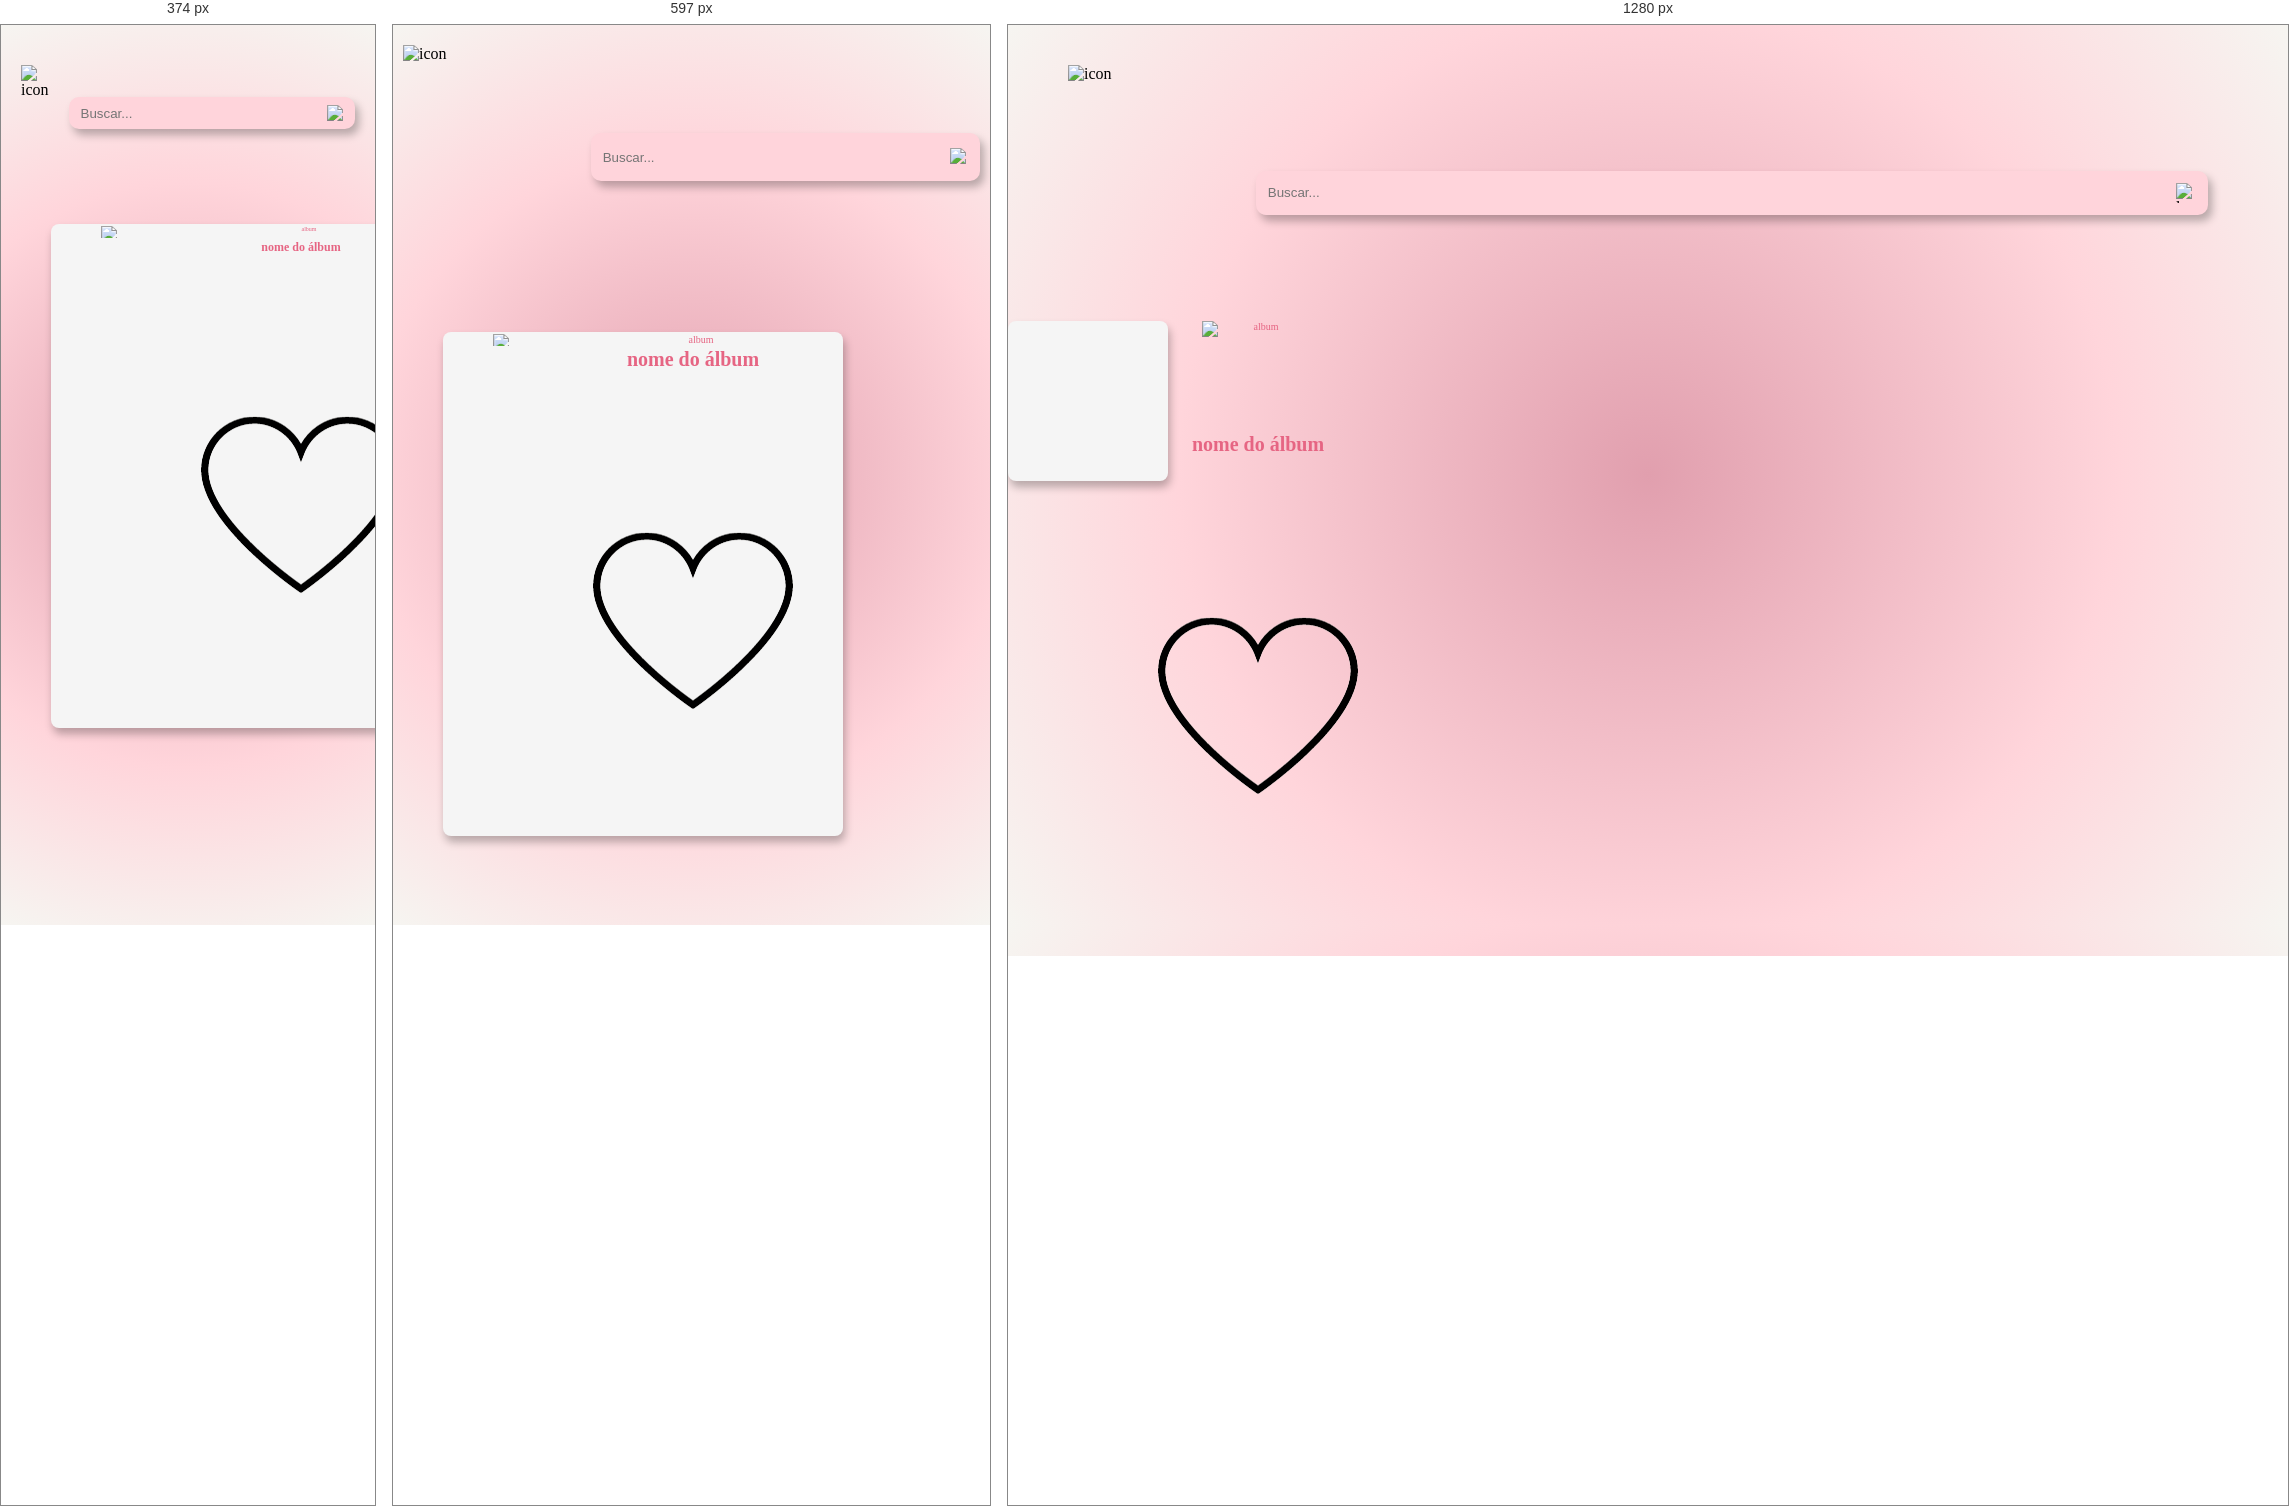
Rendered at 374 px, 597 px and 1280 px, left to right.

<!-- file: index.html -->
<!DOCTYPE html>
<html lang="pt-br">
<head>
    <meta charset="UTF-8">
    <meta name="viewport" content="width=device-width, initial-scale=1.0">
    <link rel="stylesheet" href="style.css">
    <script src="app.js" defer></script>
    <link rel="icon" href="./img/icon.png">
    <title>Bastazini Music2</title>
</head>
<body>
    <header>
        <div class="menu">
            <img class="icon" src="./img/icon.png" alt="icon">
            <div class="barraPesquisa">
                <input type="text" id="pesquisa" placeholder="Buscar...">
                <img src="./img/lupa.png" alt="lupa">
            </div>
        </div> 
    </header>
    <div class="card-container">
        <div class="card" id="card1">
            <img src="./img/albumText.png" alt="album">
            <h1>nome do álbum</h1>
            <img src="./img/like.png" alt="like" id="like">
        </div>
    </div>
</body>
</html>

/* @media block from style.css */
@media (max-width: 820px){

img[alt~="icon"]{
    height: 14rem;
    width: 14rem;
}
    
.menu{
    display: flex;
    align-items: center;
    padding-top: 20px;
    padding-left: 10px;
    padding-right: 10px;
    gap: 20px;
    }

.barraPesquisa img{
    width: 18px;
    height: 18px;
}

.barraPesquisa{
    height: 3rem;
    width: 32rem;
    border-radius: 10px;
    display: flex;
    align-items: center;
    justify-content: space-between;
    background-color: rgb(255, 212, 219);
    box-shadow: 4px 6px 8px #0004;
}

.card-container{
    display: grid;
    grid-template-columns: 1fr 1fr 1fr 1fr;
    justify-content: space-between;
    height: 70vh;
    width: 100%;
    place-items: center;
}

.card{
    width: 80%;
    height: 80%;
    padding-bottom: 10px; 
    font-size: 10px;
    background-color: whitesmoke;
    color: #e66583;
    border-radius: 8px;
    box-shadow: 2px 6px 8px #0004;
    display: grid;
}

img[alt~="album"]{
    height: 80%;
    width: 80%;
}


}

/* @media block from style.css */
@media (max-width: 375px){
    
img[alt~="icon"]{
    height: 6rem;
    width: 6rem;
}

.menu{
    display: flex;
    align-items: center;
    padding-top: 40px;
    padding-left: 20px;
    padding-right: 20px;
    gap: 20px;
}

.barraPesquisa img{
    width: 16px;
    height: 16px;
}

.barraPesquisa{
    height: 2rem;
    width: 90rem;
    border-radius: 10px;
    display: flex;
    align-items: center;
    justify-content: space-between;
    background-color: rgb(255, 212, 219);
    box-shadow: 4px 6px 8px #0004;
}

.card-container{
    height: 70vh;
    width: 100%;
    display: grid;
    grid-template-columns: 1fr 1fr;
    place-items: center;
}

.card{
    width: 80%;
    height: 80%;
    padding-bottom: 12px; 
    font-size: 6px;
    background-color: whitesmoke;
    color: #e66583;
    border-radius: 8px;
    box-shadow: 2px 6px 8px #0004;
    display: grid;
}

img[alt~="album"]{
    height: 80%;
    width: 80%;
}

}